Dataset: Augmented Dataset (GitHub, Arjavjain100/Apple-Scab-Detection). Classes: healthy, scab.

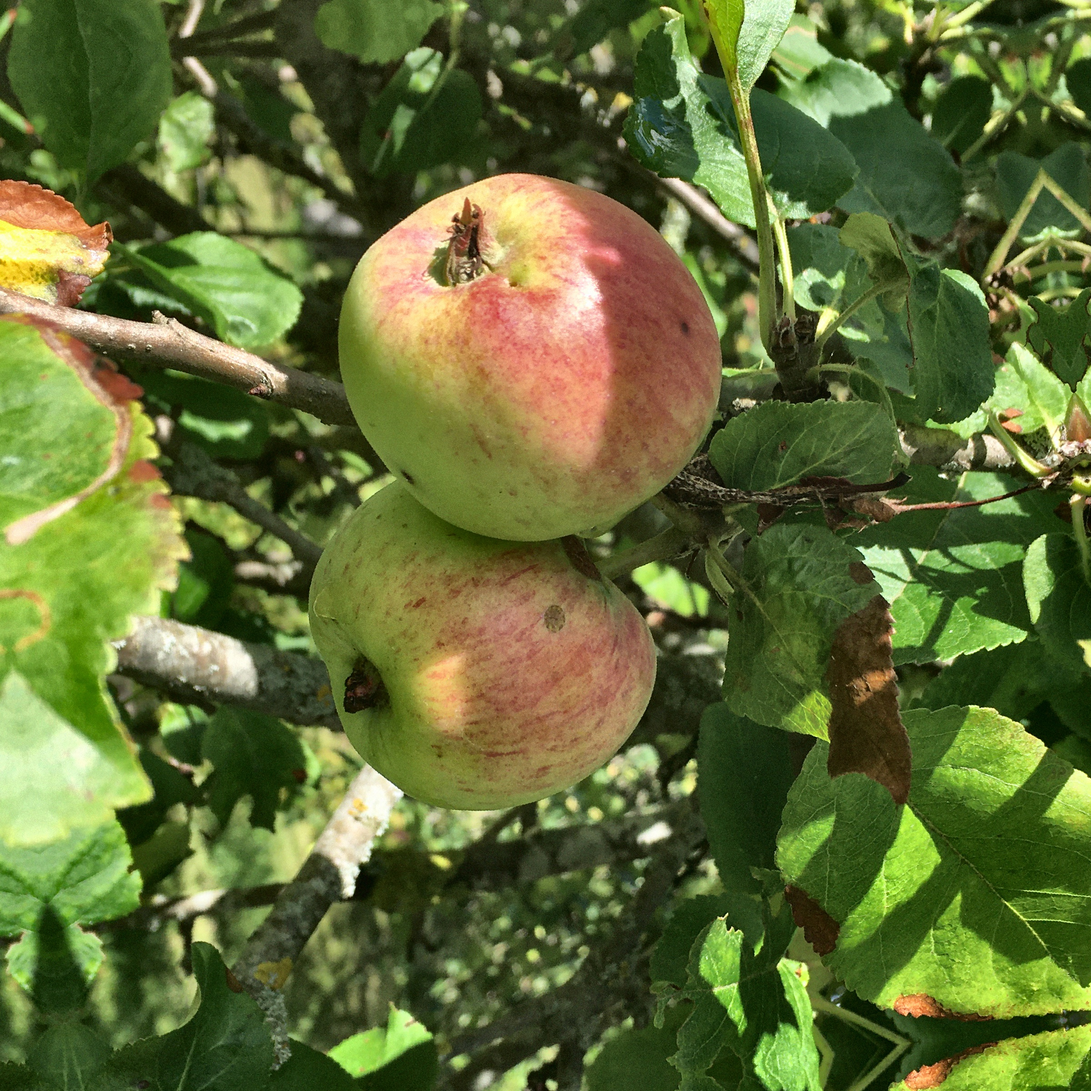
Label: scab

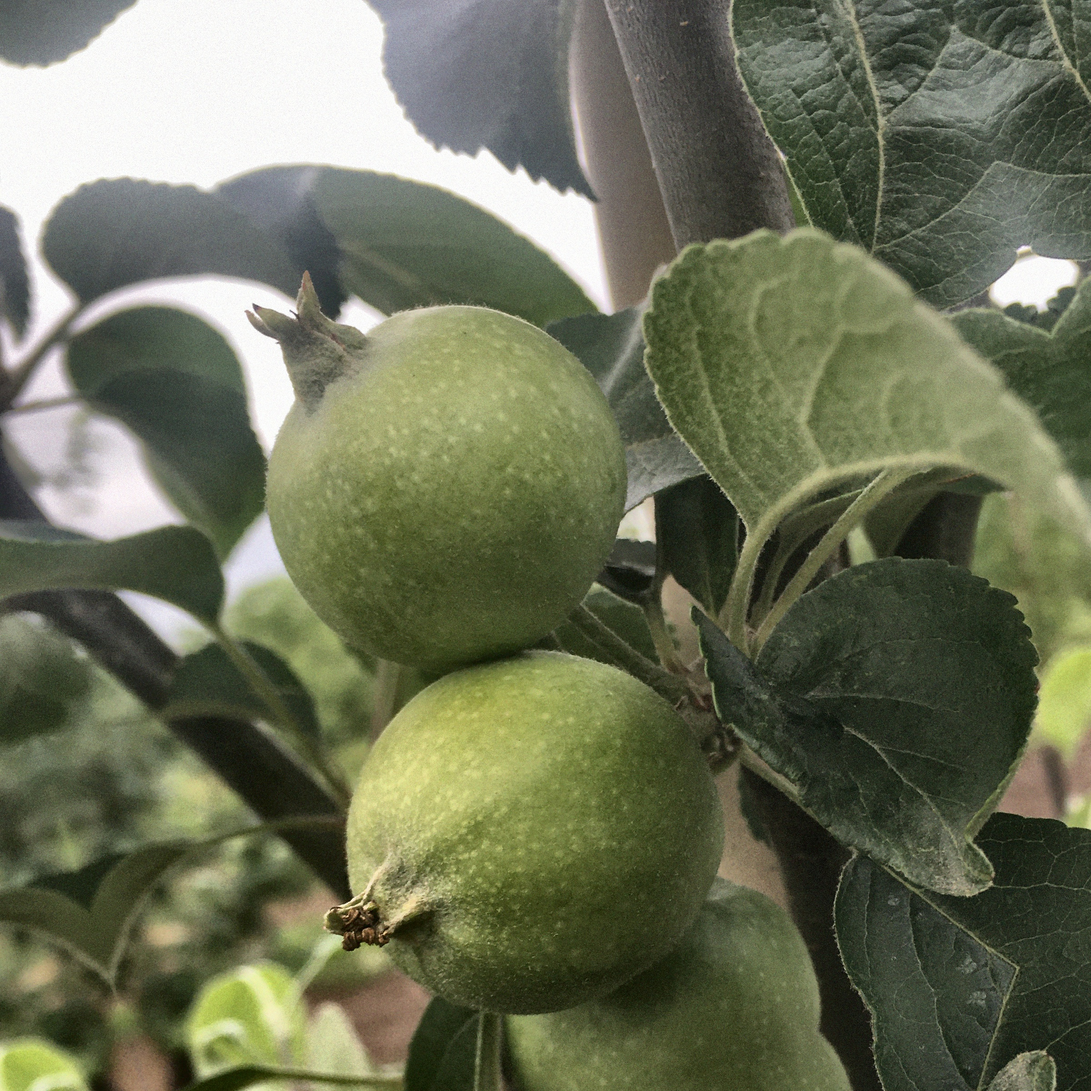
Label: healthy

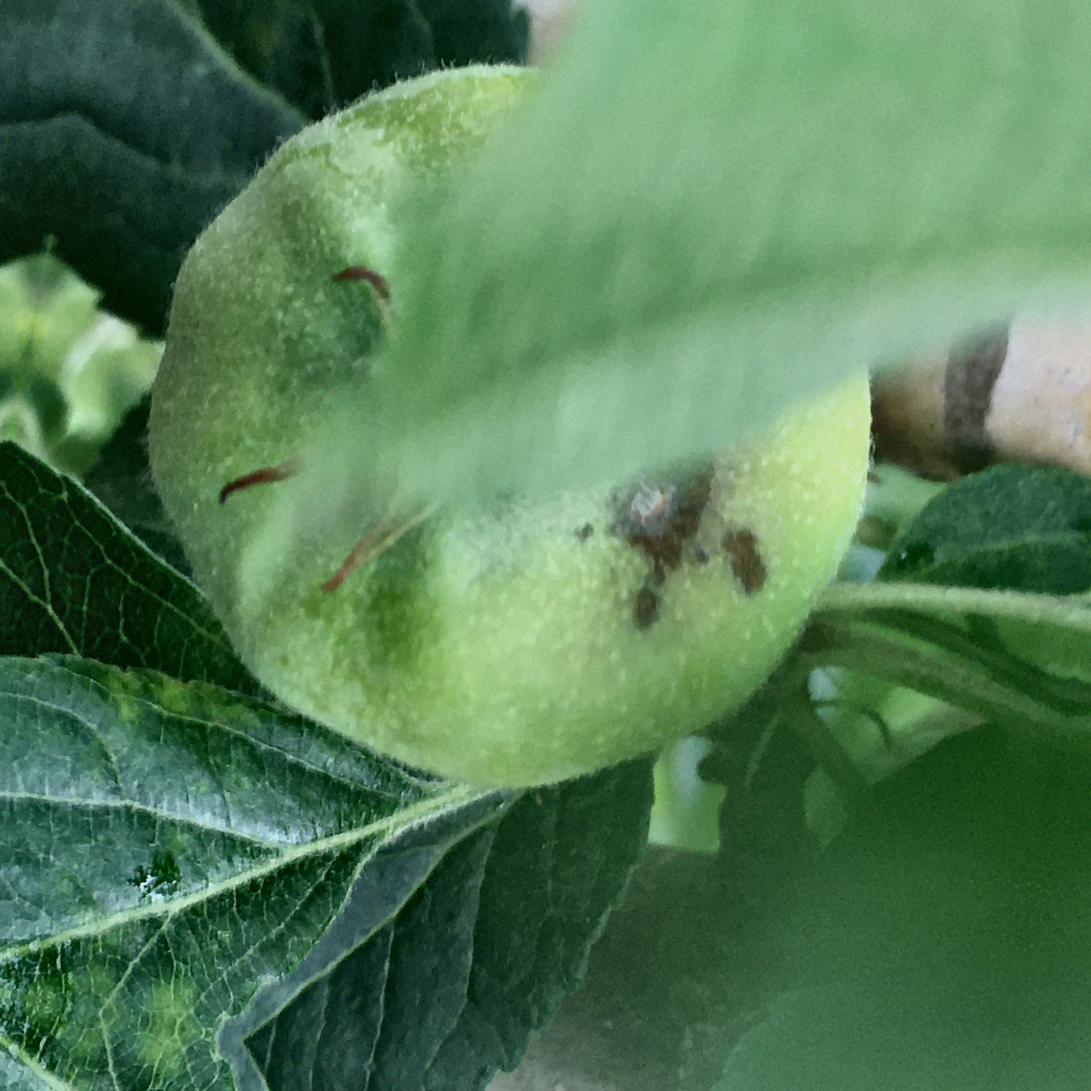
Label: scab

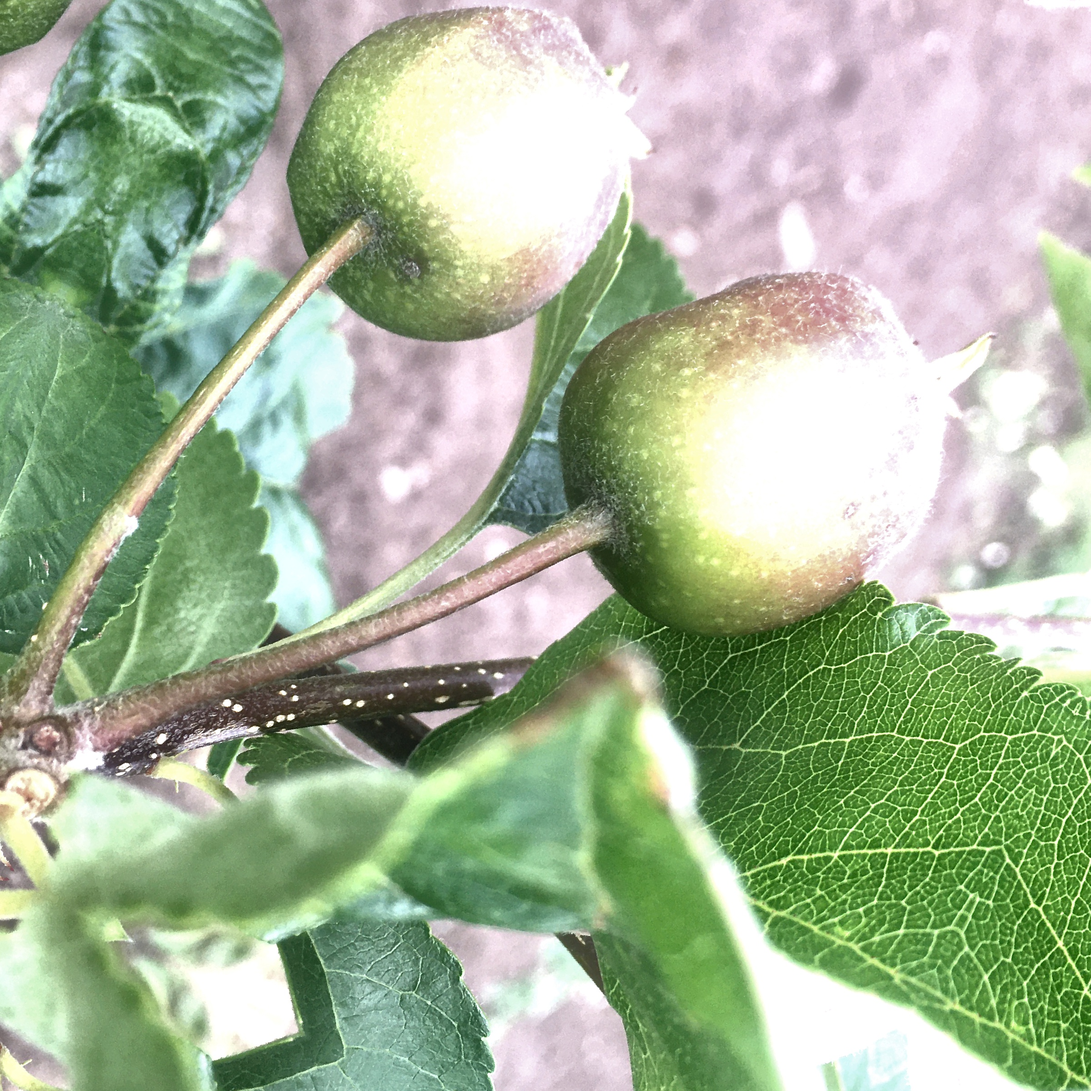
Label: scab

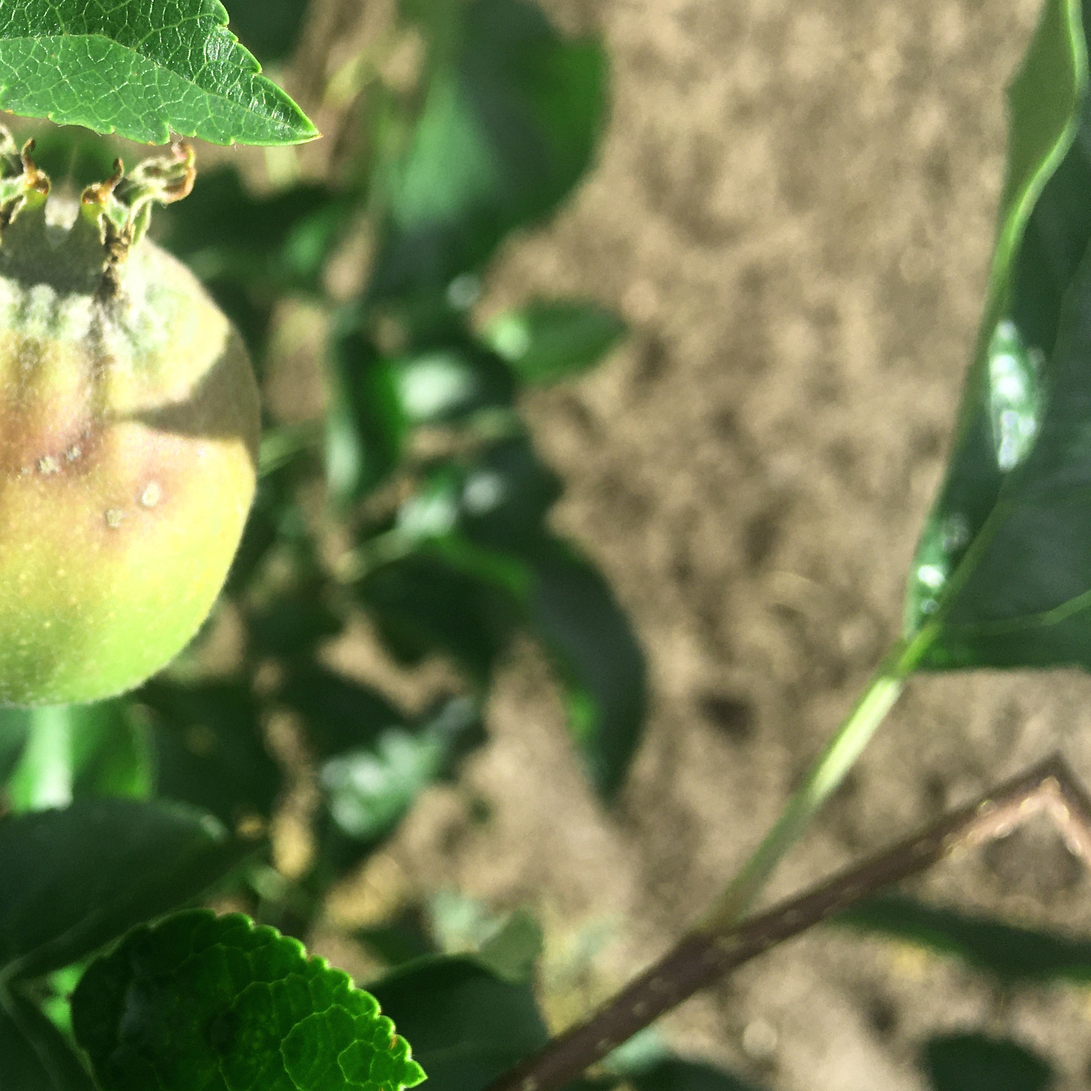
Label: scab

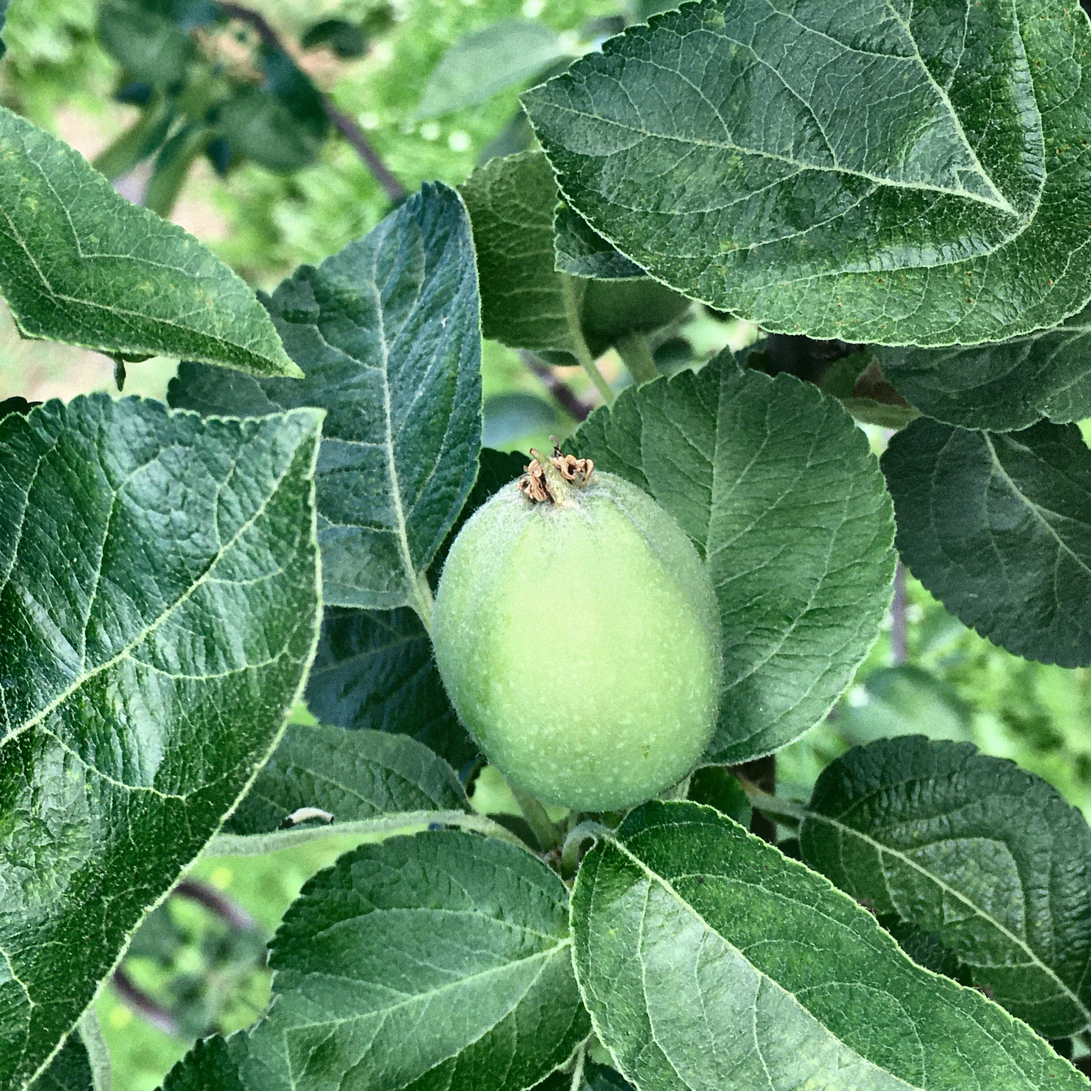
Label: healthy
